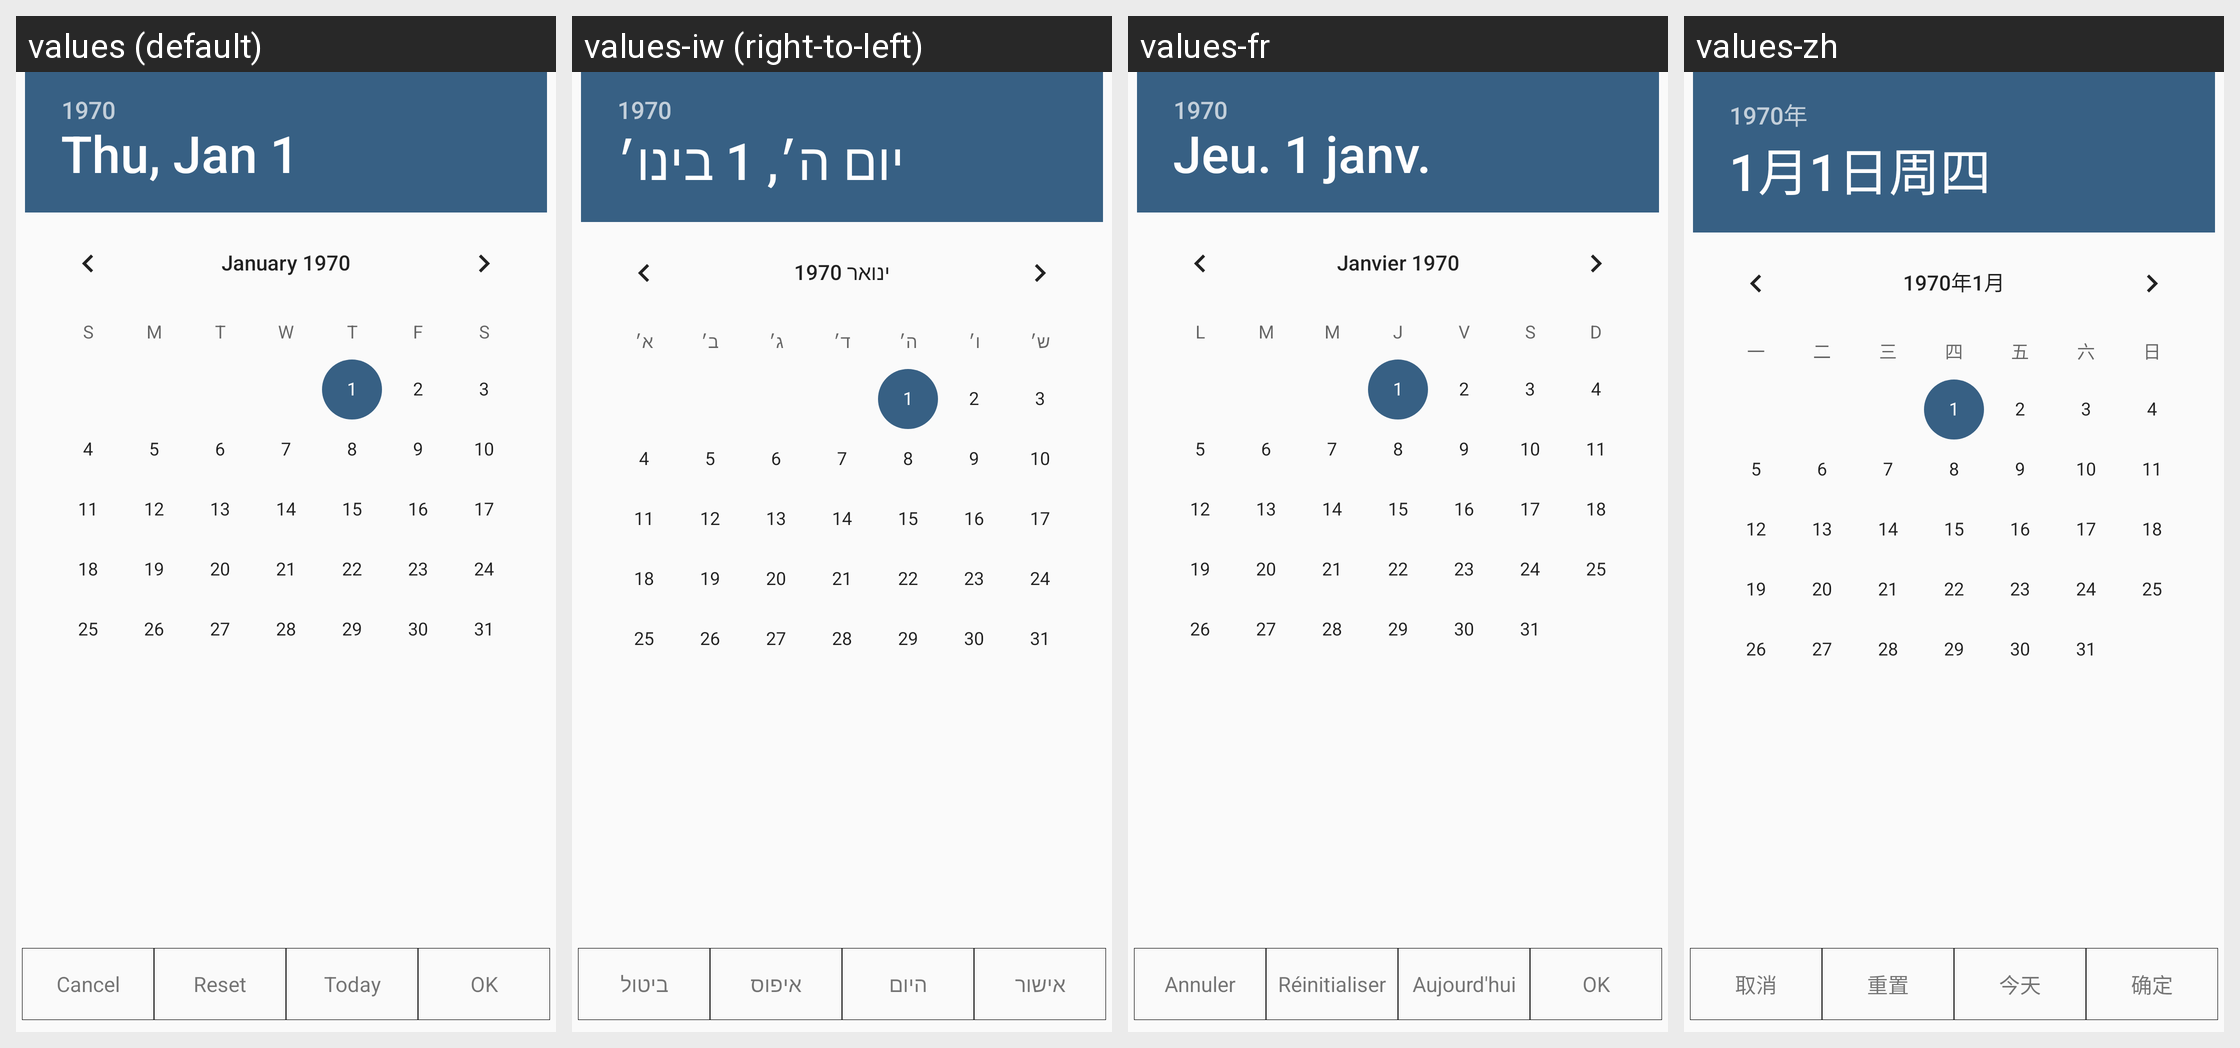

The Android screen above is rendered under several locales of the same app. Produce the string resources it draws, with the default and per-locale values.
Android screen res/layout/dialog_date_picker.xml rendered under 4 locales, left to right: values (default), values-iw (right-to-left), values-fr, values-zh. Device: Nexus 5 (rendered at 1080×1920; each locale shown at half size, 540×960, under a caption strip naming it); theme AppTheme.
Other locales in the repository, not shown: values-ar, values-es-rUS, values-ru, values-zh-rTW.
Strings drawn on this screen, with the default value and each locale's value (text and hints the layout hard-codes, and strings that could not be matched under every locale, appear in the picture but are not listed):

cancel
  values: Cancel
  values-iw: ביטול
  values-fr: Annuler
  values-zh: 取消

clear
  values: Reset
  values-iw: איפוס
  values-fr: Réinitialiser
  values-zh: 重置

today
  values: Today
  values-iw: היום
  values-fr: Aujourd'hui
  values-zh: 今天

ok
  values: OK
  values-iw: אישור
  values-fr: OK
  values-zh: 确定
